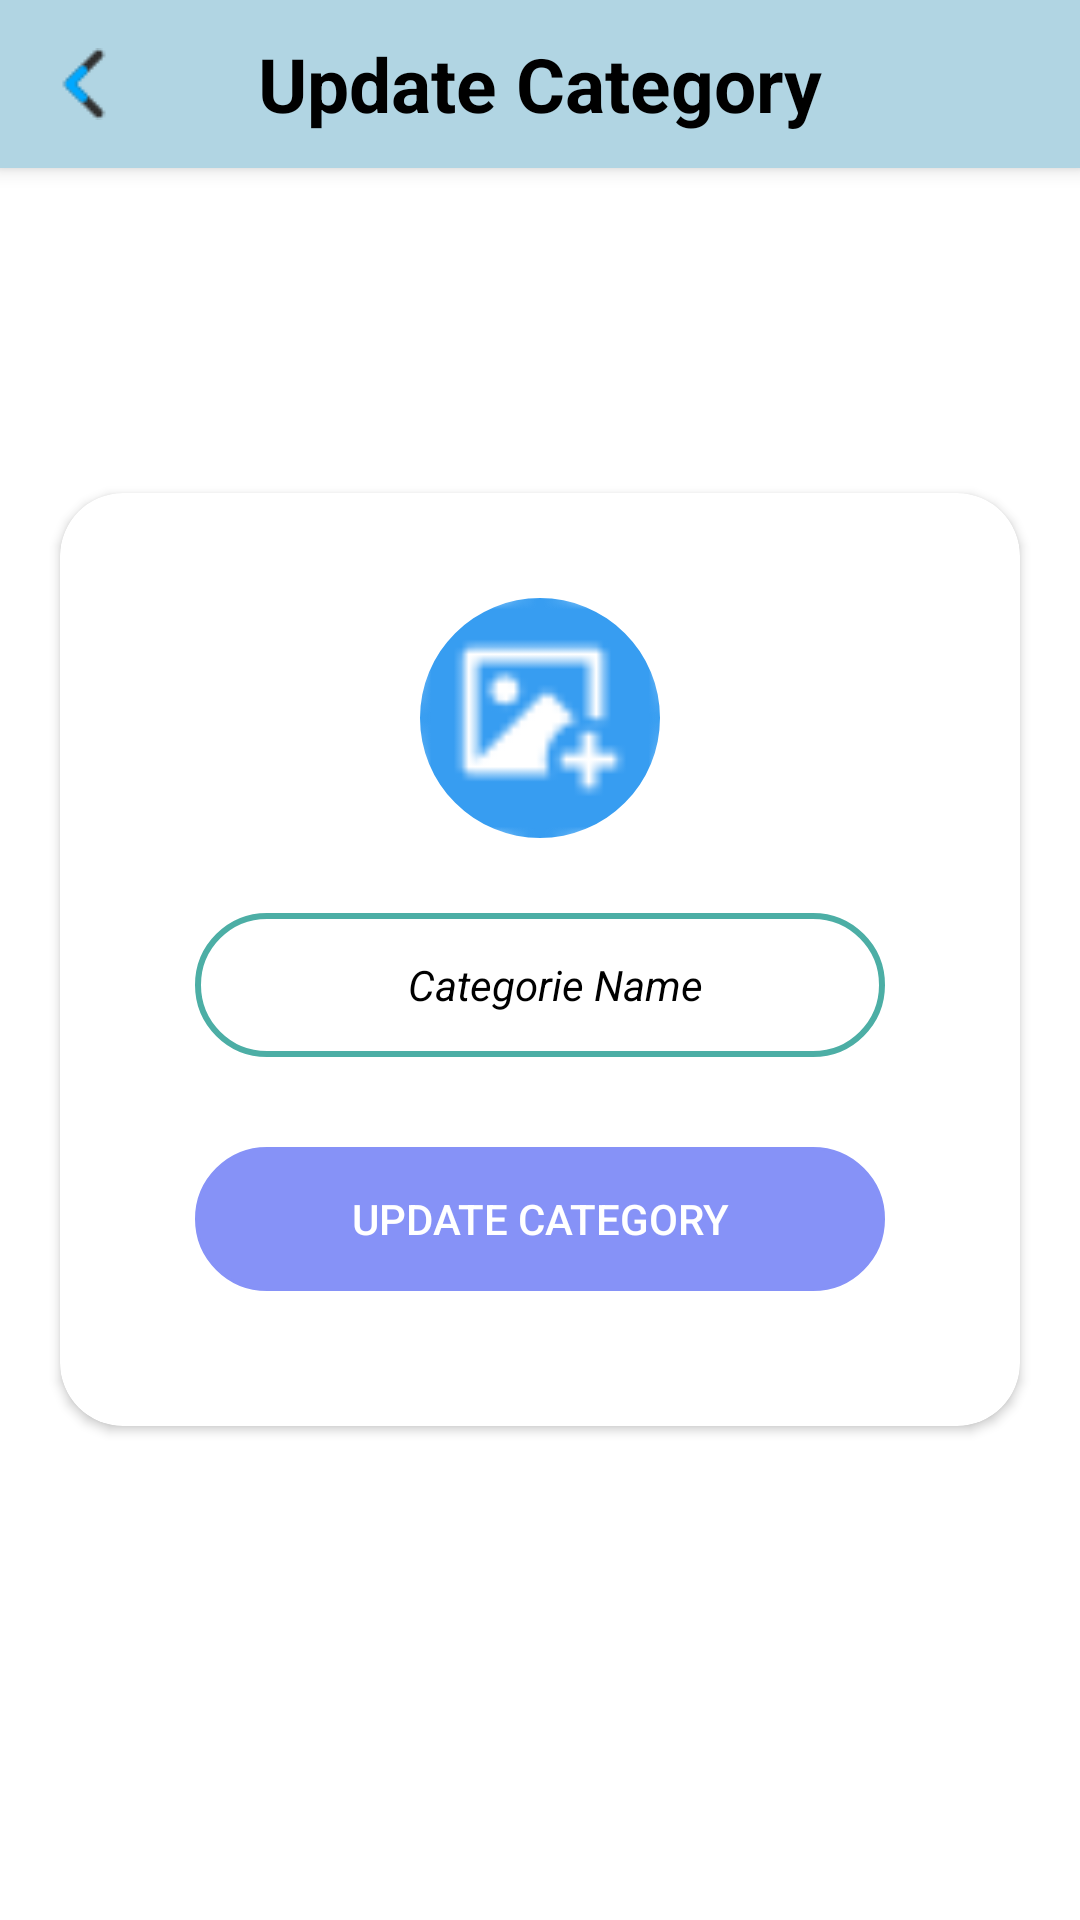

Reconstruct the res/layout file that produces this screen, plus the resources it refers to.
<!-- AndroidManifest.xml: application theme Theme.PetsPassion_Admin -->
<!-- res/layout/activity_update_categories.xml -->
<RelativeLayout xmlns:android="http://schemas.android.com/apk/res/android"
    xmlns:app="http://schemas.android.com/apk/res-auto"
    xmlns:tools="http://schemas.android.com/tools"
    android:layout_width="match_parent"
    android:layout_height="match_parent"
    android:background="@color/white">

    
    <androidx.appcompat.widget.Toolbar
        android:id="@+id/customToolbar"
        android:layout_width="match_parent"
        android:layout_height="wrap_content"
        android:background="@color/colorPrimary"
        android:backgroundTint="@color/adminHome"
        android:elevation="4dp">

        <ImageView
            android:id="@+id/categories_insert_to_admin_home_page"
            android:layout_width="wrap_content"
            android:layout_height="wrap_content"
            android:src="@drawable/back_sign"
            android:contentDescription="@string/back"
            android:layout_gravity="start" />

        <TextView
            android:id="@+id/toolbarTitle"
            android:layout_width="wrap_content"
            android:layout_height="wrap_content"
            android:layout_gravity="center"
            android:text="@string/update_category"
            android:textColor="@android:color/black"
            android:textSize="25sp"
            android:textStyle="bold" />
    </androidx.appcompat.widget.Toolbar>



    <androidx.cardview.widget.CardView
        android:id="@+id/cardView"
        android:layout_width="match_parent"
        android:layout_height="wrap_content"
        android:layout_centerInParent="true"
        android:layout_marginStart="20dp"
        android:layout_marginTop="20dp"
        android:layout_marginEnd="20dp"
        android:layout_marginBottom="20dp"
        android:elevation="4dp"
        app:cardCornerRadius="21dp">

        <LinearLayout
            android:layout_width="match_parent"
            android:layout_height="wrap_content"
            android:background="@drawable/custom_border"
            android:backgroundTint="#E8E1E1"
            android:gravity="center"
            android:orientation="vertical"
            android:padding="15dp">

            <com.google.android.material.imageview.ShapeableImageView
                android:id="@+id/categories_image"
                android:layout_width="80dp"
                android:layout_height="80dp"
                android:layout_gravity="center"
                android:layout_marginTop="20dp"
                android:layout_marginBottom="25dp"
                android:contentDescription="@string/category_image"
                android:scaleType="centerCrop"
                android:src="@drawable/image_add"
                app:shapeAppearanceOverlay="@style/roundedImageView" />

            <EditText
                android:id="@+id/etCategoriesName"
                android:layout_width="match_parent"
                android:layout_height="48dp"
                android:layout_marginStart="30dp"
                android:layout_marginEnd="30dp"
                android:background="@drawable/custom_edittext"
                android:gravity="center"
                android:hint="@string/category_name"
                android:paddingStart="10dp"
                android:textColor="@color/black"
                android:textColorHint="@color/black"
                android:textSize="14sp"
                android:textStyle="italic"
                tools:ignore="Autofill,RtlSymmetry,TextFields" />

            <Button
                android:id="@+id/btnAddCategories"
                android:layout_width="match_parent"
                android:layout_height="wrap_content"
                android:layout_margin="30dp"
                android:textColor="@color/white"
                android:background="@drawable/custom_button"
                android:backgroundTint="@color/lavender"
                app:cornerRadius = "20dp"
                android:padding="8dp"
                android:text="@string/update_category" />
        </LinearLayout>
    </androidx.cardview.widget.CardView>

</RelativeLayout>
<!-- resources referenced by this layout -->
<resources>
  <color name="adminHome">#B1D5E3</color>
  <color name="black">#FF000000</color>
  <color name="lavender">#8692f7</color>
  <color name="white">#FFFFFFFF</color>
  <!-- drawable back_sign: png bitmap (drawable, 651 bytes) -->
  <!-- drawable custom_button (drawable) -->
  <?xml version="1.0" encoding="utf-8"?>
  <shape xmlns:android="http://schemas.android.com/apk/res/android" android:shape="rectangle">
      <stroke android:width="1dp" android:color="@color/lavender"/>
      <corners android:radius="30dp"/>
  
  </shape>
  <!-- drawable custom_edittext (drawable) -->
  <?xml version="1.0" encoding="utf-8"?>
  <shape xmlns:android="http://schemas.android.com/apk/res/android" android:shape="rectangle">
  
      <stroke android:color="#4CAEA5" android:width="2dp"/>
      <corners android:radius="30dp"/>
  
  
  </shape>
  <!-- drawable image_add: png bitmap (drawable, 1197 bytes) -->
  <string name="back">Back</string>
  <string name="category_image">Categories Image</string>
  <string name="category_name">Categorie Name</string>
  <string name="update_category">Update Category</string>
  <style name="roundedImageView">
          <item name="cornerFamily">rounded</item>
          <item name="cornerSize">50%</item>
  
      </style>
  <style name="Theme.PetsPassion_Admin" parent="Base.Theme.PetsPassion_Admin" />
  <style name="Base.Theme.PetsPassion_Admin" parent="Theme.AppCompat.Light.NoActionBar">
          
          
          <item name="android:windowIsTranslucent">true</item>
  
      </style>
  <!-- not gathered from this repository: default colours our renderer supplied (Android Studio template values) -->
  <color name="colorPrimary">#FF6200EE</color>
</resources>
